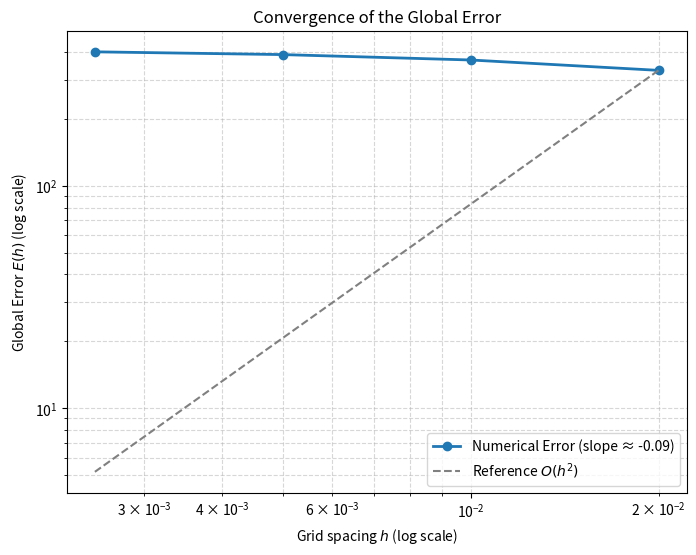

Source code (Python):
"""Write a code implementing the five-point Laplacian scheme. 
This applies to POisson pb: uxx + uyy = f, on [0,1]x[0,1] with 
Dirichlet boundary conditions. Check that you get the
expected order of convergence, e.g. on a problem with the exact solution
uexact(x, y) = sin(4π(x + y)) + cos(4πxy)"""

import numpy as np
from scipy.sparse import spdiags, eye, kron
from scipy.sparse.linalg import spsolve

import matplotlib.pyplot as plt
from typing import Literal


# function suggested from slides
def poisson5(m):
    e = np.ones(m)
    S = spdiags([e, -2*e, e], [-1, 0, 1], m, m)
    I = eye(m, format='csr')
    A = kron(I, S) + kron(S, I)
    # h = 1 / (m + 1)
    A = (m + 1)**2 * A #scaling from grid spacing
    return A

def poisson9(m):
    e = np.ones(m)
    S = spdiags([-e, -10*e, -e], [-1, 0, 1], m, m)
    I = spdiags([-0.5*e, e, -0.5*e], [-1, 0, 1], m, m)
    A = (1/6) * (m + 1)**2 * (kron(I, S) + kron(S, I))
    return A

def Laplacian_scheme(
        f, # function to solve
        g, # function for Dirichlet boundary conditions
        m: int = 10, # number of interior points
        n: Literal[5,9] = 5 # default -5 points Poisson
):

    # full grid including boundary
    x = np.linspace(0, 1, m+2)
    y = np.linspace(0, 1, m+2)
    X, Y = np.meshgrid(x, y, indexing='ij')

    h2_inv = (m + 1)**2 # 1/h^2
    
    # f on interior points (vectorized)
    F = f(X[1:-1, 1:-1], Y[1:-1, 1:-1]).reshape(m*m)

    # Correct RHS = Right Hand-Side: function we are going to correct by
    # adding g evaluated on boundary poins, accordingly to the laplancian scheme used
    RHS = F.copy()

    # choose stencil
    if n == 5:
        A = poisson5(m)

        # bottom boundary: fixed i=0, variate y from j=1 to m
        bottom = g(x[0], y[1:-1])
        RHS[:m] -= h2_inv*bottom

        # top boundary: i=m+1, j=1..m
        top = g(x[-1], y[1:-1])
        RHS[-m:] -= h2_inv*top

        # left boundary: i=1..m, j=0
        left = g(x[1:-1], y[0])
        RHS[::m] -= h2_inv*left

        # right boundary: i=1..m, j=m+1
        right = g(x[1:-1], y[-1])
        RHS[m-1::m] -= h2_inv*right
    
    else:
        A = poisson9(m)
        # bottom boundary: fixed i=0, variate y from j=1 to m
        bottom = g(x[0], y[1:-1])
        RHS[:m] += 4*bottom 

        # top boundary: i=m+1, j=1..m
        top = g(x[-1], y[1:-1])
        RHS[-m:] += top

        # left boundary: i=1..m, j=0
        left = g(x[1:-1], y[0])
        RHS[::m] += left

        # right boundary: i=1..m, j=m+1
        right = g(x[1:-1], y[-1])
        RHS[m-1::m] += right

    return x, y, A, RHS.flatten() # outpus also the grid


# Test function
u = lambda x, y: np.sin(4 * np.pi * (x + y)) + np.cos(4 * np.pi * x * y)
u_xx = lambda x, y: - 16* np.pi**2 * (np.sin(4 * np.pi * (x + y)) + y**2 * np.cos(4 * np.pi * x * y))
u_yy = lambda x, y: - 16* np.pi**2 * (np.sin(4 * np.pi * (x + y)) + x**2 * np.cos(4 * np.pi * x * y))
f = lambda x, y: u_xx(x,y) + u_yy(x,y)

# N values chosen so that 4000 is perfectly divisible by N+1
m_list = [49, 99, 199, 399]
h_values = []
errors = []

print("\nComputing test solutions...")
for m in m_list:
    x, y, A, b = Laplacian_scheme(f, f, m = m)
    u_vec = spsolve(A, b) # A sparse
    
    U = np.zeros((m+2, m+2))
    U[1:-1, 1:-1] = u_vec.reshape(m, m)
    # Complete grid
    X, Y = np.meshgrid(x, y, indexing='ij')
    U_exact = u(X, Y)

    error = np.max(np.abs(U - U_exact)) # L infty norm
    h = 1/(m+1)
    h_values.append(h)
    errors.append(error)

# --- 3. Estimate Convergence Order (p) ---
# Fit a line to the log-log data: log(E) = p * log(h) + log(C)
log_h = np.log(h_values)
log_E = np.log(errors)
p_slope, log_C = np.polyfit(log_h, log_E, 1)

print(f"\nEstimated global order of convergence (slope): p = {p_slope:.4f}")

# --- 4. Plot the Convergence Figure ---
plt.figure(figsize=(8, 6))

# Plot actual errors
plt.loglog(
    h_values,
    errors,
    marker='o',
    linestyle='-',
    linewidth=2,
    label=f'Numerical Error (slope ≈ {p_slope:.2f})'
)

# Reference O(h^2) line
h_ref_line = np.array([h_values[0], h_values[-1]])
C_ref = errors[0] / (h_values[0]**2)
error_ref_line = C_ref * (h_ref_line**2)

plt.loglog(
    h_ref_line,
    error_ref_line,
    linestyle='--',
    color='gray',
    label='Reference $O(h^2)$'
)

# Formatting
plt.xlabel('Grid spacing $h$ (log scale)')
plt.ylabel('Global Error $E(h)$ (log scale)')
plt.title('Convergence of the Global Error')
plt.grid(True, which="both", ls="--", alpha=0.5)
plt.legend()
plt.show()
